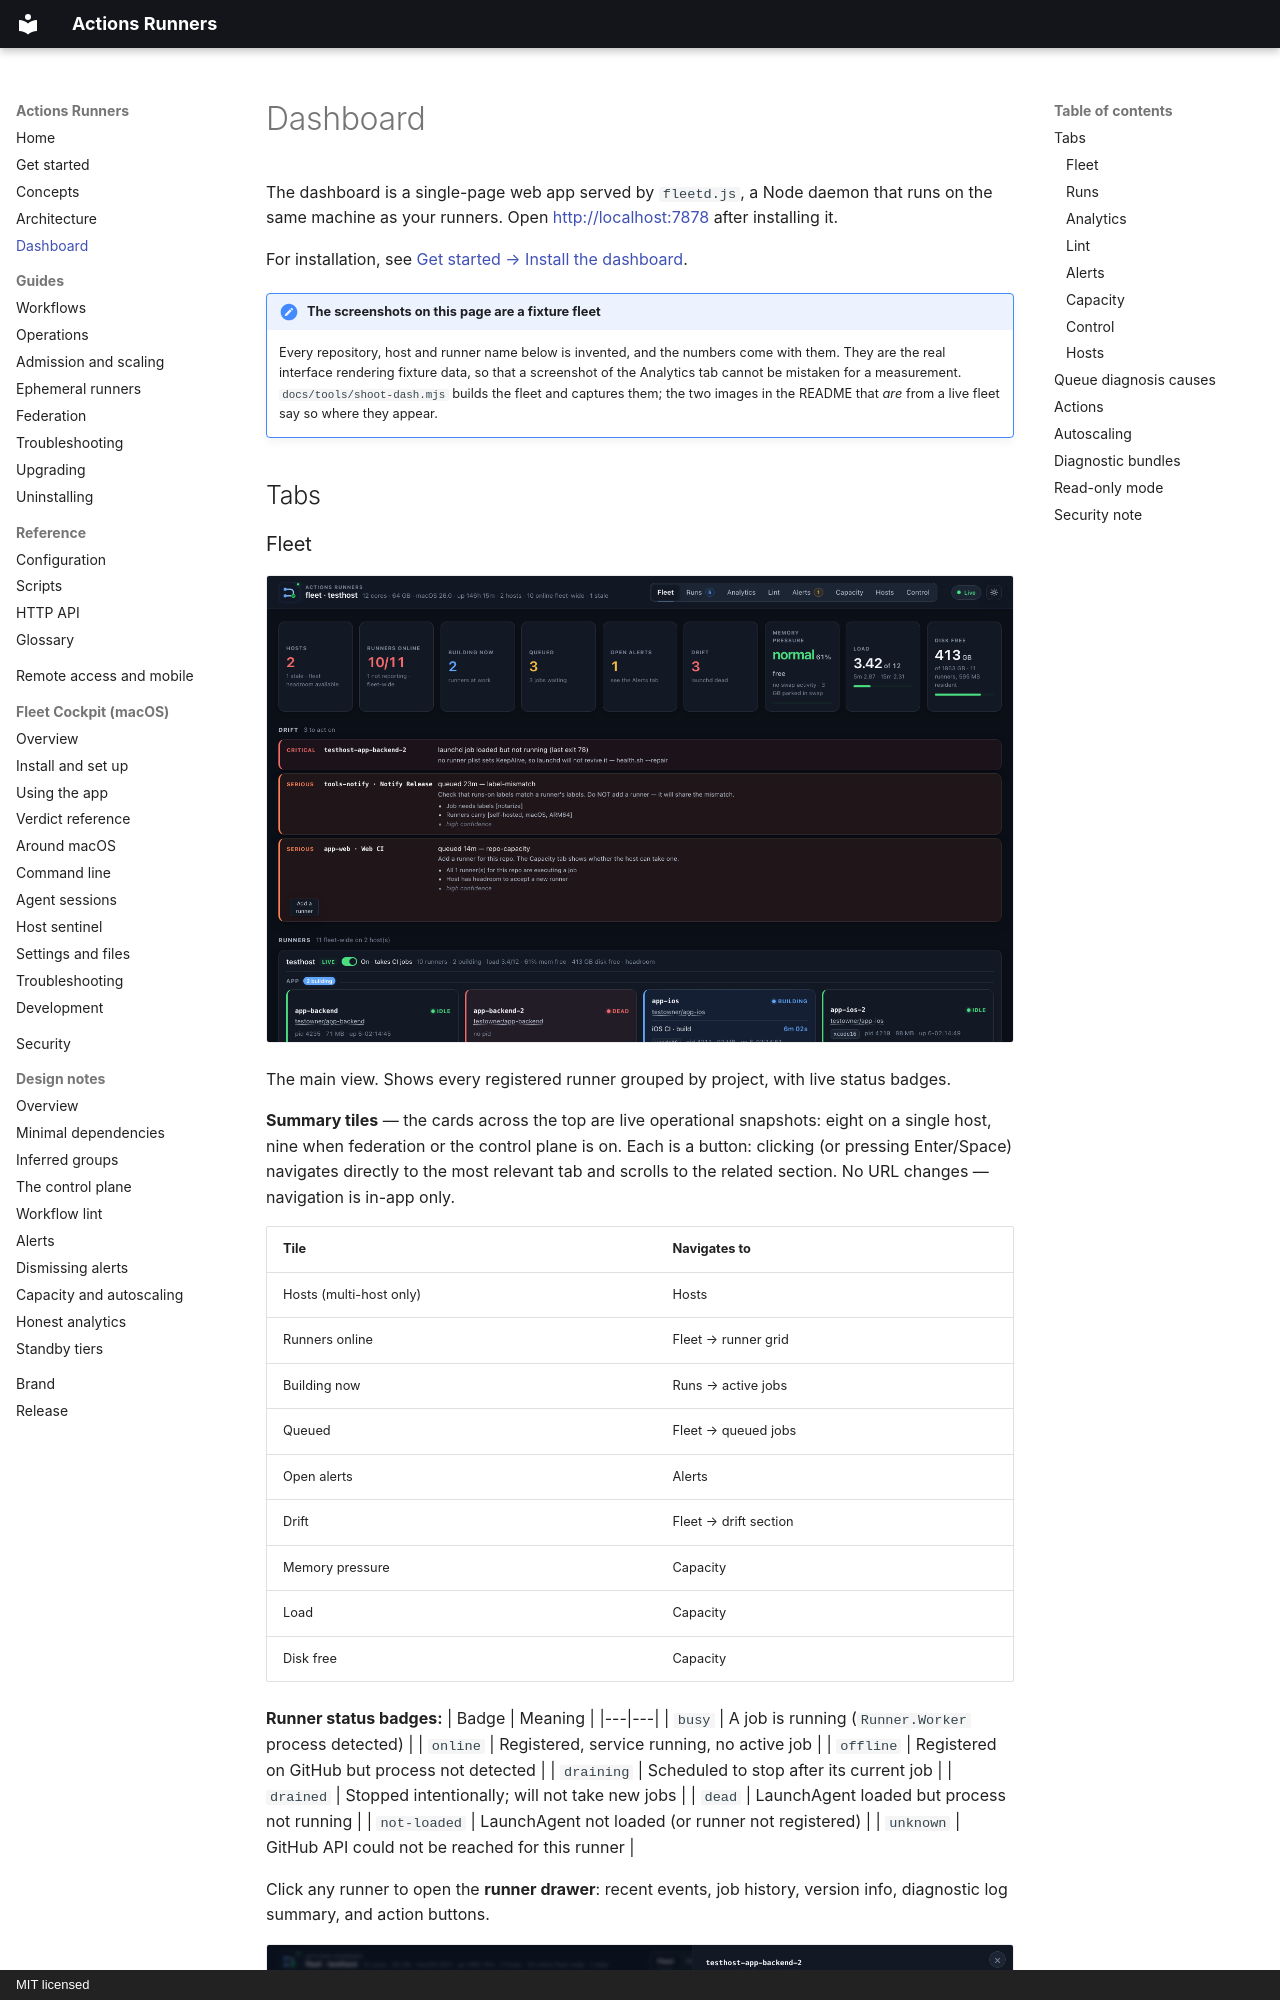

repository: addisdev/actions-runners · page: dashboard/index.html · generator: mkdocs · copyright: MIT licensed

# Dashboard

The dashboard is a single-page web app served by `fleetd.js`, a Node daemon
that runs on the same machine as your runners. Open
[http://localhost:7878](http://localhost:7878) after installing it.

For installation, see [Get started → Install the dashboard](getting-started.md#5-install-the-dashboard).

!!! note "The screenshots on this page are a fixture fleet"

    Every repository, host and runner name below is invented, and the numbers
    come with them. They are the real interface rendering fixture data, so that
    a screenshot of the Analytics tab cannot be mistaken for a measurement.
    `docs/tools/shoot-dash.mjs` builds the fleet and captures them; the two
    images in the README that *are* from a live fleet say so where they appear.

## Tabs
